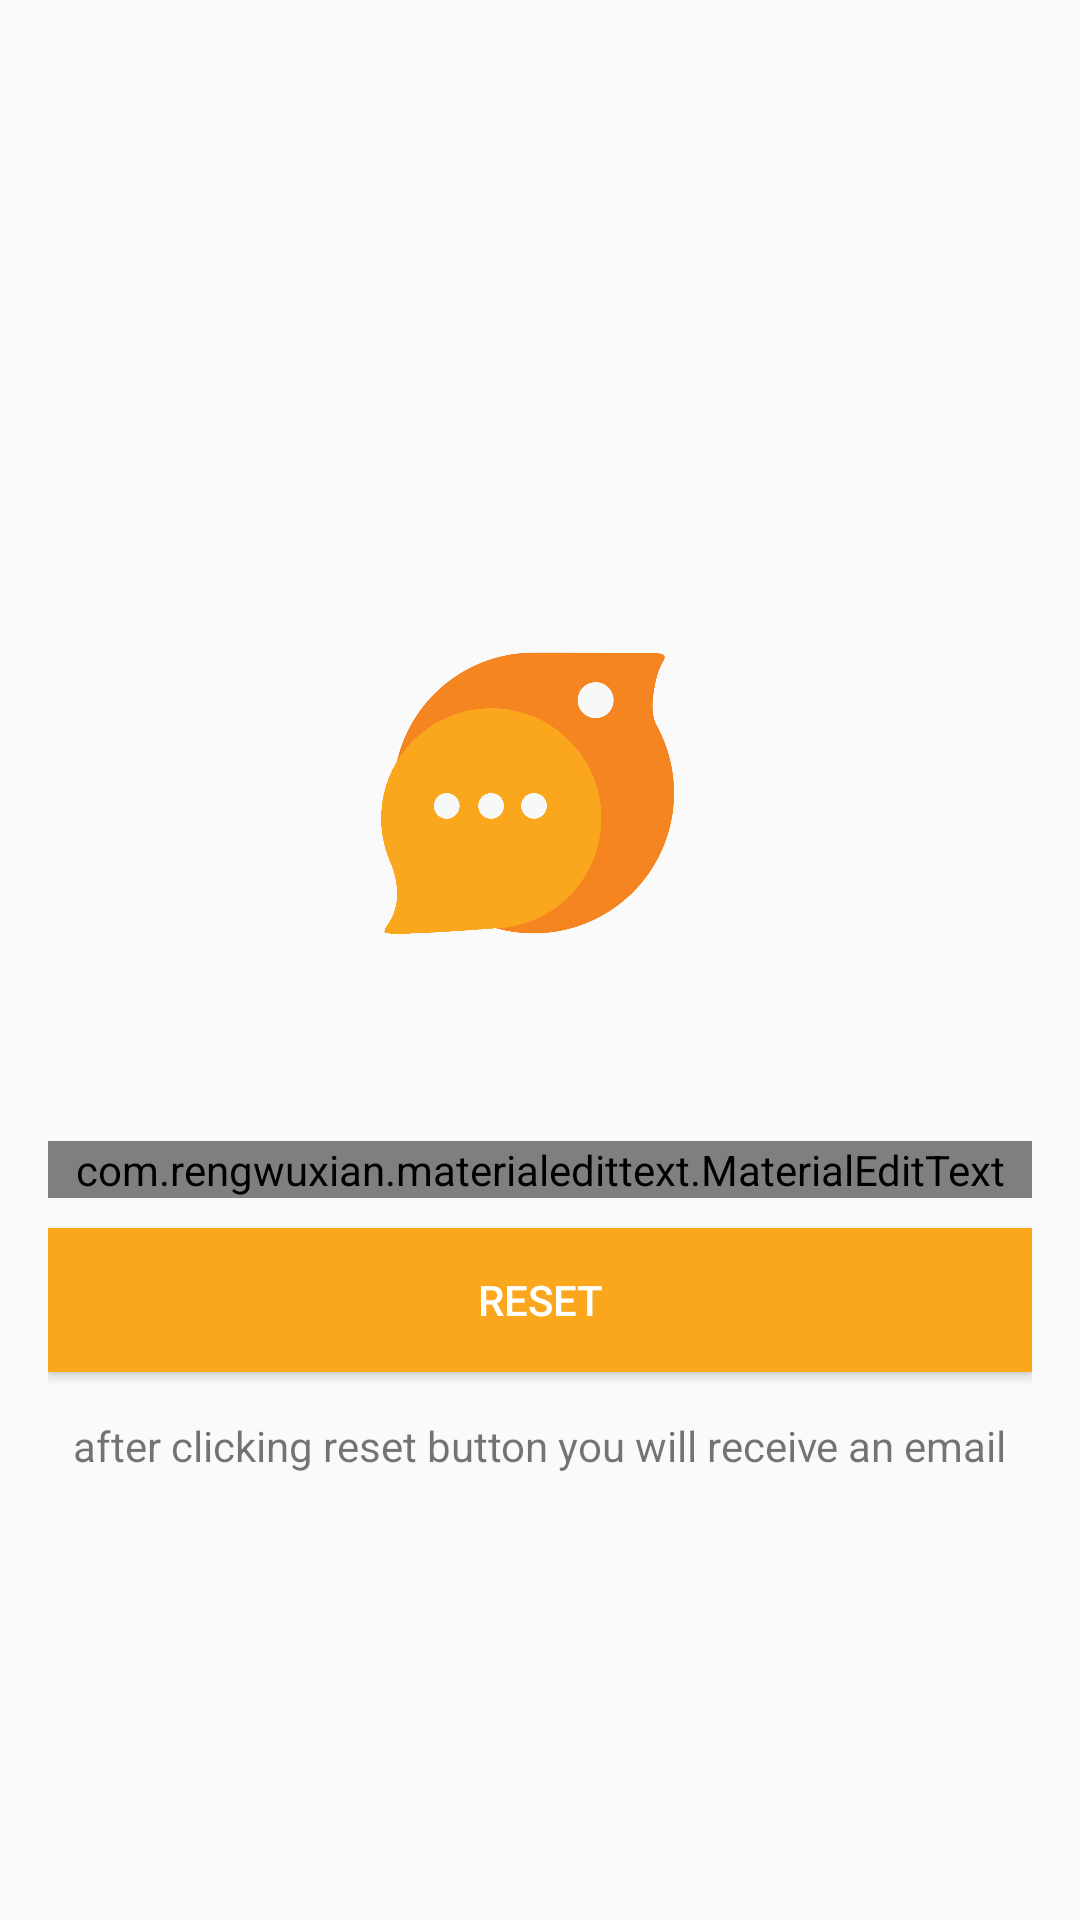

Produce the Android XML layout that renders to this screen, including the resource entries it uses.
<!-- AndroidManifest.xml: application theme AppTheme -->
<!-- res/layout/activity_reset_password.xml -->
<?xml version="1.0" encoding="utf-8"?>
<RelativeLayout xmlns:android="http://schemas.android.com/apk/res/android"
    xmlns:app="http://schemas.android.com/apk/res-auto"
    xmlns:tools="http://schemas.android.com/tools"
    android:layout_width="match_parent"
    android:layout_height="match_parent"
    android:gravity="center"
    android:layout_gravity="center_vertical"
    tools:context=".ResetPassword">

    <LinearLayout
        android:layout_width="match_parent"
        android:layout_height="wrap_content"
        android:orientation="vertical"
        android:layout_gravity="center_horizontal"
        android:padding="16dp">

    <LinearLayout
        android:layout_width="match_parent"
        android:layout_height="wrap_content"
        android:orientation="vertical"
        android:layout_gravity="center_horizontal"
        android:gravity="center_horizontal"
        android:padding="16dp">
        <ImageView
            android:layout_width="200dp"
            android:layout_height="200dp"
            android:src="@drawable/chatbirdlogo"/>
    </LinearLayout>

        <com.rengwuxian.materialedittext.MaterialEditText
            android:layout_width="match_parent"
            android:layout_height="wrap_content"
            android:id="@+id/send_email"
            android:inputType="textEmailAddress"
            app:met_floatingLabel="normal"
            android:hint="Your Email"/>

        <Button
            android:layout_width="match_parent"
            android:layout_height="wrap_content"
            android:text="Reset"
            android:id="@+id/btn_reset"
            android:textColor="#fff"
            android:background="@color/colorPrimary"
            android:layout_marginTop="10dp"/>

        <TextView
            android:layout_width="wrap_content"
            android:layout_height="wrap_content"
            android:layout_gravity="center_horizontal"
            android:layout_marginTop="15dp"
            android:text="after clicking reset button you will receive an email"/>

    </LinearLayout>

</RelativeLayout>
<!-- resources referenced by this layout -->
<resources>
  <color name="colorPrimary">#faa71d</color>
  <!-- drawable chatbirdlogo: png bitmap (drawable, 35443 bytes) -->
  <style name="AppTheme" parent="Theme.AppCompat.Light.DarkActionBar">
          
          <item name="windowNoTitle">true</item>
          <item name="colorPrimary">@color/colorPrimary</item>
          <item name="colorPrimaryDark">@color/colorPrimaryDark</item>
          <item name="colorAccent">@color/colorAccent</item>
      </style>
  <color name="colorPrimaryDark">#f48520</color>
  <color name="colorAccent">#f7f8f8</color>
</resources>
